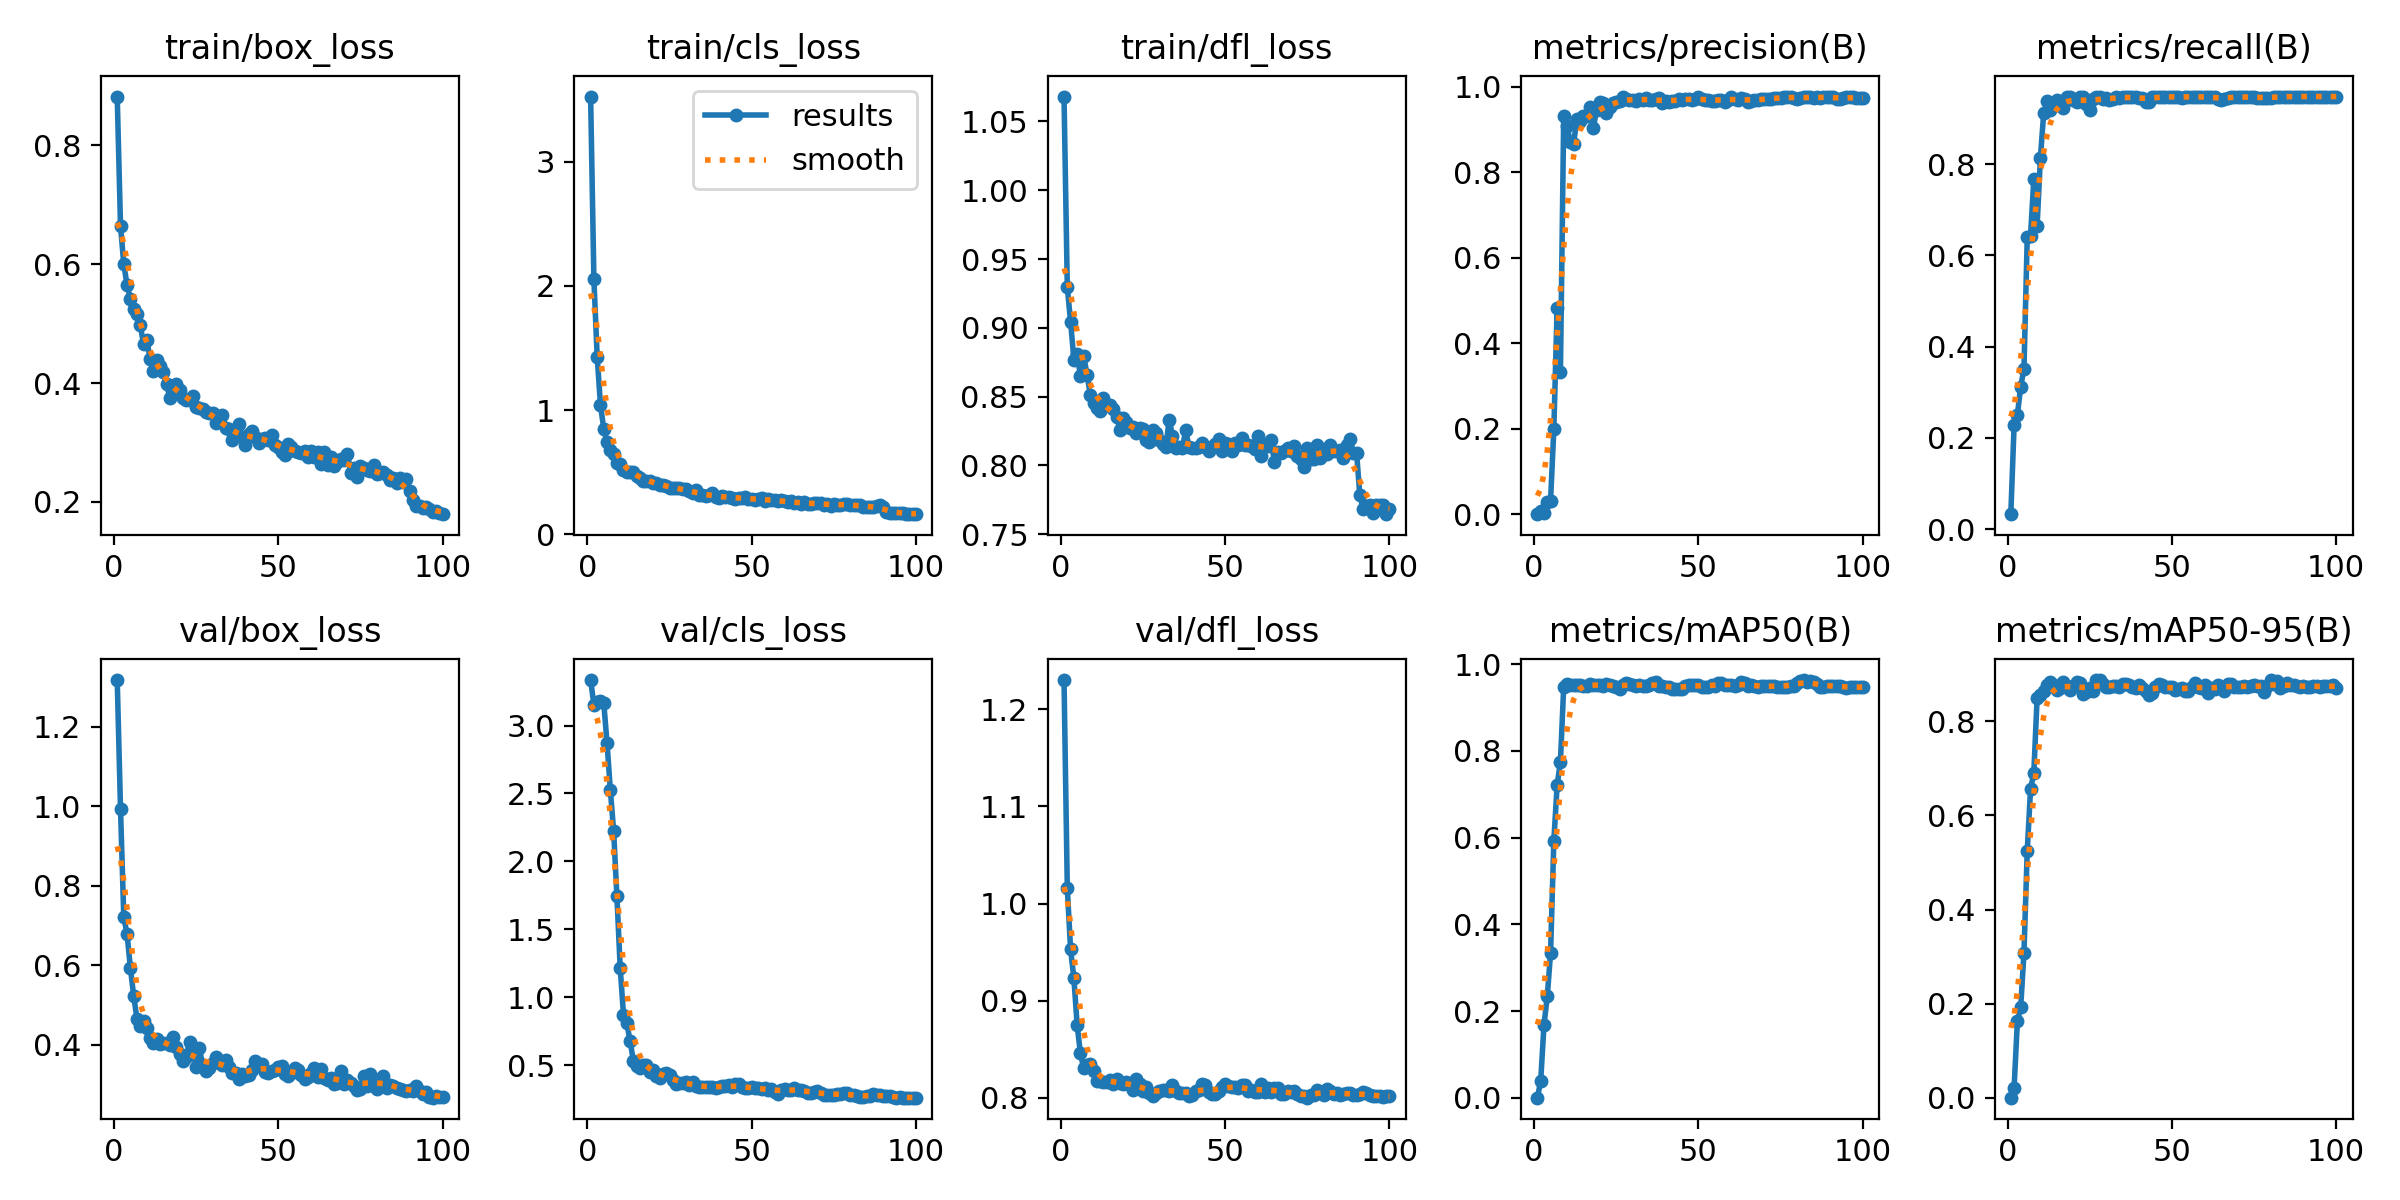

Source data for this figure (header and first rows):
epoch, time, train/box_loss, train/cls_loss, train/dfl_loss, metrics/precision(B), metrics/recall(B), metrics/mAP50(B), metrics/mAP50-95(B), val/box_loss, val/cls_loss, val/dfl_loss, lr/pg0, lr/pg1, lr/pg2
1, 1.382, 0.8822, 3.526, 1.068, 0.00074, 0.03274, 0.0005, 0.00015, 1.317, 3.335, 1.23, 0.08911, 0.00011, 0.00011
2, 2.252, 0.6651, 2.053, 0.9297, 0.00702, 0.2277, 0.03922, 0.02129, 0.9933, 3.154, 1.016, 0.07723, 0.0002277, 0.0002277
3, 3.141, 0.5998, 1.428, 0.9043, 0.00233, 0.25, 0.1685, 0.1629, 0.721, 3.174, 0.9527, 0.06534, 0.0003431, 0.0003431
4, 3.968, 0.5648, 1.042, 0.877, 0.02873, 0.3125, 0.2338, 0.1919, 0.6776, 3.177, 0.9232, 0.05346, 0.000456, 0.000456
5, 4.829, 0.5422, 0.8485, 0.8809, 0.0325, 0.3507, 0.3347, 0.3077, 0.5936, 3.167, 0.8746, 0.04157, 0.0005666, 0.0005666
6, 5.679, 0.5241, 0.7401, 0.8648, 0.2003, 0.6396, 0.5929, 0.5249, 0.5229, 2.87, 0.8456, 0.02967, 0.0006749, 0.0006749
7, 6.502, 0.5164, 0.6759, 0.8794, 0.4836, 0.6427, 0.7212, 0.656, 0.4652, 2.527, 0.8302, 0.01778, 0.0007807, 0.0007807
8, 7.329, 0.4982, 0.6477, 0.866, 0.3329, 0.7674, 0.775, 0.6906, 0.4466, 2.224, 0.8335, 0.005884, 0.0008842, 0.0008842
9, 8.168, 0.466, 0.5738, 0.8513, 0.9326, 0.6648, 0.9478, 0.8493, 0.4605, 1.743, 0.8349, 0.0009208, 0.0009208, 0.0009208
10, 8.965, 0.4725, 0.5641, 0.8456, 0.9087, 0.8132, 0.9545, 0.8565, 0.4421, 1.217, 0.8276, 0.0009109, 0.0009109, 0.0009109
11, 9.762, 0.4414, 0.5215, 0.8416, 0.8707, 0.9114, 0.9517, 0.8654, 0.418, 0.87, 0.8176, 0.000901, 0.000901, 0.000901
12, 10.55, 0.4208, 0.4995, 0.8397, 0.8662, 0.9372, 0.9523, 0.8769, 0.4037, 0.8117, 0.8171, 0.0008911, 0.0008911, 0.0008911
13, 11.33, 0.4385, 0.5016, 0.8487, 0.9246, 0.9183, 0.9517, 0.8842, 0.4141, 0.6775, 0.8162, 0.0008812, 0.0008812, 0.0008812
14, 12.13, 0.4293, 0.5032, 0.8437, 0.9187, 0.9297, 0.9511, 0.8763, 0.4009, 0.5337, 0.8163, 0.0008713, 0.0008713, 0.0008713
15, 12.95, 0.4191, 0.4726, 0.8437, 0.9319, 0.9394, 0.9506, 0.8675, 0.4037, 0.4952, 0.8179, 0.0008614, 0.0008614, 0.0008614
16, 13.76, 0.3991, 0.456, 0.8407, 0.9312, 0.9338, 0.9503, 0.8703, 0.4035, 0.4802, 0.8138, 0.0008515, 0.0008515, 0.0008515
17, 14.57, 0.3745, 0.4286, 0.8354, 0.9534, 0.9223, 0.9538, 0.8834, 0.3994, 0.504, 0.8188, 0.0008416, 0.0008416, 0.0008416
18, 15.42, 0.3841, 0.4313, 0.826, 0.9025, 0.9479, 0.9519, 0.8745, 0.4193, 0.5022, 0.8148, 0.0008317, 0.0008317, 0.0008317
19, 16.22, 0.399, 0.4314, 0.8346, 0.9461, 0.9466, 0.9518, 0.8661, 0.3939, 0.4488, 0.814, 0.0008218, 0.0008218, 0.0008218
20, 17.04, 0.3886, 0.4133, 0.8318, 0.9648, 0.9413, 0.9512, 0.8746, 0.3759, 0.4631, 0.8165, 0.0008119, 0.0008119, 0.0008119
21, 17.88, 0.375, 0.4102, 0.8269, 0.9625, 0.9358, 0.9505, 0.8829, 0.3583, 0.4225, 0.8133, 0.000802, 0.000802, 0.000802
22, 18.69, 0.3724, 0.3976, 0.8282, 0.9389, 0.9479, 0.9535, 0.8813, 0.3697, 0.4081, 0.8084, 0.0007921, 0.0007921, 0.0007921
23, 19.5, 0.3724, 0.3968, 0.8234, 0.9535, 0.9479, 0.9528, 0.8592, 0.4077, 0.4352, 0.8189, 0.0007822, 0.0007822, 0.0007822
24, 20.3, 0.3787, 0.3895, 0.8271, 0.9629, 0.9319, 0.9504, 0.8631, 0.3854, 0.4392, 0.814, 0.0007723, 0.0007723, 0.0007723
25, 21.08, 0.3603, 0.3734, 0.8265, 0.9633, 0.9192, 0.9464, 0.8707, 0.3449, 0.4243, 0.8074, 0.0007624, 0.0007624, 0.0007624
26, 21.89, 0.3581, 0.3745, 0.8185, 0.9674, 0.9434, 0.9435, 0.864, 0.3909, 0.3917, 0.8113, 0.0007525, 0.0007525, 0.0007525
27, 22.74, 0.3571, 0.3704, 0.817, 0.9757, 0.9479, 0.951, 0.8872, 0.3485, 0.3634, 0.8052, 0.0007426, 0.0007426, 0.0007426
28, 23.53, 0.3508, 0.3712, 0.8259, 0.9718, 0.9475, 0.9575, 0.887, 0.3337, 0.3677, 0.8014, 0.0007327, 0.0007327, 0.0007327
29, 24.33, 0.3493, 0.3636, 0.8233, 0.9698, 0.9421, 0.9548, 0.8796, 0.3406, 0.3716, 0.8044, 0.0007228, 0.0007228, 0.0007228
30, 25.11, 0.3495, 0.3622, 0.8188, 0.9698, 0.9439, 0.9525, 0.8721, 0.3549, 0.3719, 0.807, 0.0007129, 0.0007129, 0.0007129
31, 25.9, 0.3332, 0.346, 0.8155, 0.9669, 0.9399, 0.9491, 0.8724, 0.368, 0.3512, 0.8081, 0.000703, 0.000703, 0.000703
32, 26.67, 0.3355, 0.3363, 0.8138, 0.9707, 0.942, 0.9521, 0.8762, 0.359, 0.3778, 0.8075, 0.0006931, 0.0006931, 0.0006931
33, 27.45, 0.3463, 0.3581, 0.8334, 0.9697, 0.9461, 0.9493, 0.8756, 0.3501, 0.3431, 0.8072, 0.0006832, 0.0006832, 0.0006832
34, 28.24, 0.3238, 0.3201, 0.8213, 0.9725, 0.9442, 0.9494, 0.8728, 0.3626, 0.3413, 0.8129, 0.0006733, 0.0006733, 0.0006733
35, 29.12, 0.3236, 0.316, 0.8128, 0.9691, 0.9474, 0.951, 0.8785, 0.344, 0.3364, 0.807, 0.0006634, 0.0006634, 0.0006634
36, 29.91, 0.3037, 0.3099, 0.8132, 0.9687, 0.9479, 0.9562, 0.8798, 0.3298, 0.337, 0.8046, 0.0006535, 0.0006535, 0.0006535
37, 30.72, 0.3123, 0.3171, 0.8126, 0.9704, 0.9461, 0.9591, 0.8774, 0.3295, 0.3351, 0.8048, 0.0006436, 0.0006436, 0.0006436
38, 31.58, 0.3308, 0.3288, 0.8255, 0.9725, 0.9479, 0.9505, 0.8734, 0.3134, 0.3408, 0.8049, 0.0006337, 0.0006337, 0.0006337
39, 32.39, 0.309, 0.3027, 0.8137, 0.9621, 0.9479, 0.9501, 0.8716, 0.3273, 0.3295, 0.8019, 0.0006238, 0.0006238, 0.0006238
40, 33.19, 0.2954, 0.2952, 0.8124, 0.9665, 0.9451, 0.948, 0.8766, 0.3216, 0.3381, 0.8024, 0.0006139, 0.0006139, 0.0006139
41, 34.01, 0.314, 0.3052, 0.8124, 0.9647, 0.9456, 0.948, 0.8706, 0.324, 0.3431, 0.8069, 0.000604, 0.000604, 0.000604
42, 34.83, 0.3197, 0.3009, 0.8136, 0.967, 0.9351, 0.9425, 0.8636, 0.337, 0.3471, 0.8082, 0.0005941, 0.0005941, 0.0005941
43, 35.7, 0.3098, 0.2993, 0.8166, 0.9663, 0.937, 0.9433, 0.8565, 0.3578, 0.3538, 0.8142, 0.0005842, 0.0005842, 0.0005842
44, 36.54, 0.2996, 0.2934, 0.8137, 0.9713, 0.9479, 0.9426, 0.8611, 0.3489, 0.3369, 0.8131, 0.0005743, 0.0005743, 0.0005743
45, 37.4, 0.3054, 0.2848, 0.8109, 0.9692, 0.9479, 0.9433, 0.8727, 0.3518, 0.3583, 0.8059, 0.0005644, 0.0005644, 0.0005644
46, 38.19, 0.3085, 0.2963, 0.8137, 0.972, 0.9479, 0.9498, 0.8789, 0.3313, 0.3571, 0.8042, 0.0005545, 0.0005545, 0.0005545
47, 39.01, 0.3036, 0.2949, 0.8154, 0.9712, 0.9479, 0.9526, 0.878, 0.3292, 0.3378, 0.8034, 0.0005446, 0.0005446, 0.0005446
48, 39.83, 0.3119, 0.2997, 0.8194, 0.9678, 0.9479, 0.9529, 0.8736, 0.3346, 0.3312, 0.8072, 0.0005347, 0.0005347, 0.0005347
49, 40.66, 0.2954, 0.2819, 0.8108, 0.972, 0.9479, 0.9513, 0.8728, 0.3359, 0.3311, 0.8108, 0.0005248, 0.0005248, 0.0005248
50, 41.44, 0.2932, 0.2819, 0.8163, 0.975, 0.9479, 0.9525, 0.8734, 0.344, 0.3359, 0.814, 0.0005149, 0.0005149, 0.0005149
51, 42.22, 0.2833, 0.2801, 0.8159, 0.971, 0.9479, 0.9474, 0.8662, 0.347, 0.3276, 0.8117, 0.000505, 0.000505, 0.000505
52, 43.02, 0.2797, 0.2807, 0.8103, 0.969, 0.9461, 0.9466, 0.8689, 0.3261, 0.3325, 0.8115, 0.0004951, 0.0004951, 0.0004951
53, 43.83, 0.2979, 0.2893, 0.816, 0.9694, 0.9439, 0.9474, 0.8701, 0.3221, 0.3268, 0.8111, 0.0004852, 0.0004852, 0.0004852
54, 44.69, 0.2932, 0.2722, 0.8145, 0.9657, 0.9479, 0.9524, 0.8643, 0.3292, 0.3277, 0.8098, 0.0004753, 0.0004753, 0.0004753
55, 45.49, 0.2853, 0.2831, 0.8198, 0.9668, 0.9479, 0.9492, 0.8645, 0.3418, 0.3178, 0.8127, 0.0004654, 0.0004654, 0.0004654
56, 46.31, 0.2839, 0.2765, 0.8147, 0.9685, 0.9479, 0.9572, 0.8736, 0.336, 0.3275, 0.8126, 0.0004555, 0.0004555, 0.0004555
57, 47.11, 0.2818, 0.2762, 0.8148, 0.9697, 0.9479, 0.9561, 0.882, 0.3247, 0.299, 0.8068, 0.0004456, 0.0004456, 0.0004456
58, 47.93, 0.2854, 0.2655, 0.8145, 0.9651, 0.9464, 0.9528, 0.8729, 0.3145, 0.286, 0.8075, 0.0004357, 0.0004357, 0.0004357
59, 48.73, 0.2763, 0.2735, 0.8119, 0.9688, 0.9479, 0.9517, 0.8715, 0.319, 0.3144, 0.8055, 0.0004258, 0.0004258, 0.0004258
60, 49.57, 0.2862, 0.2653, 0.8214, 0.9757, 0.9474, 0.9529, 0.8765, 0.3281, 0.3259, 0.8058, 0.0004159, 0.0004159, 0.0004159
... 40 more rows
